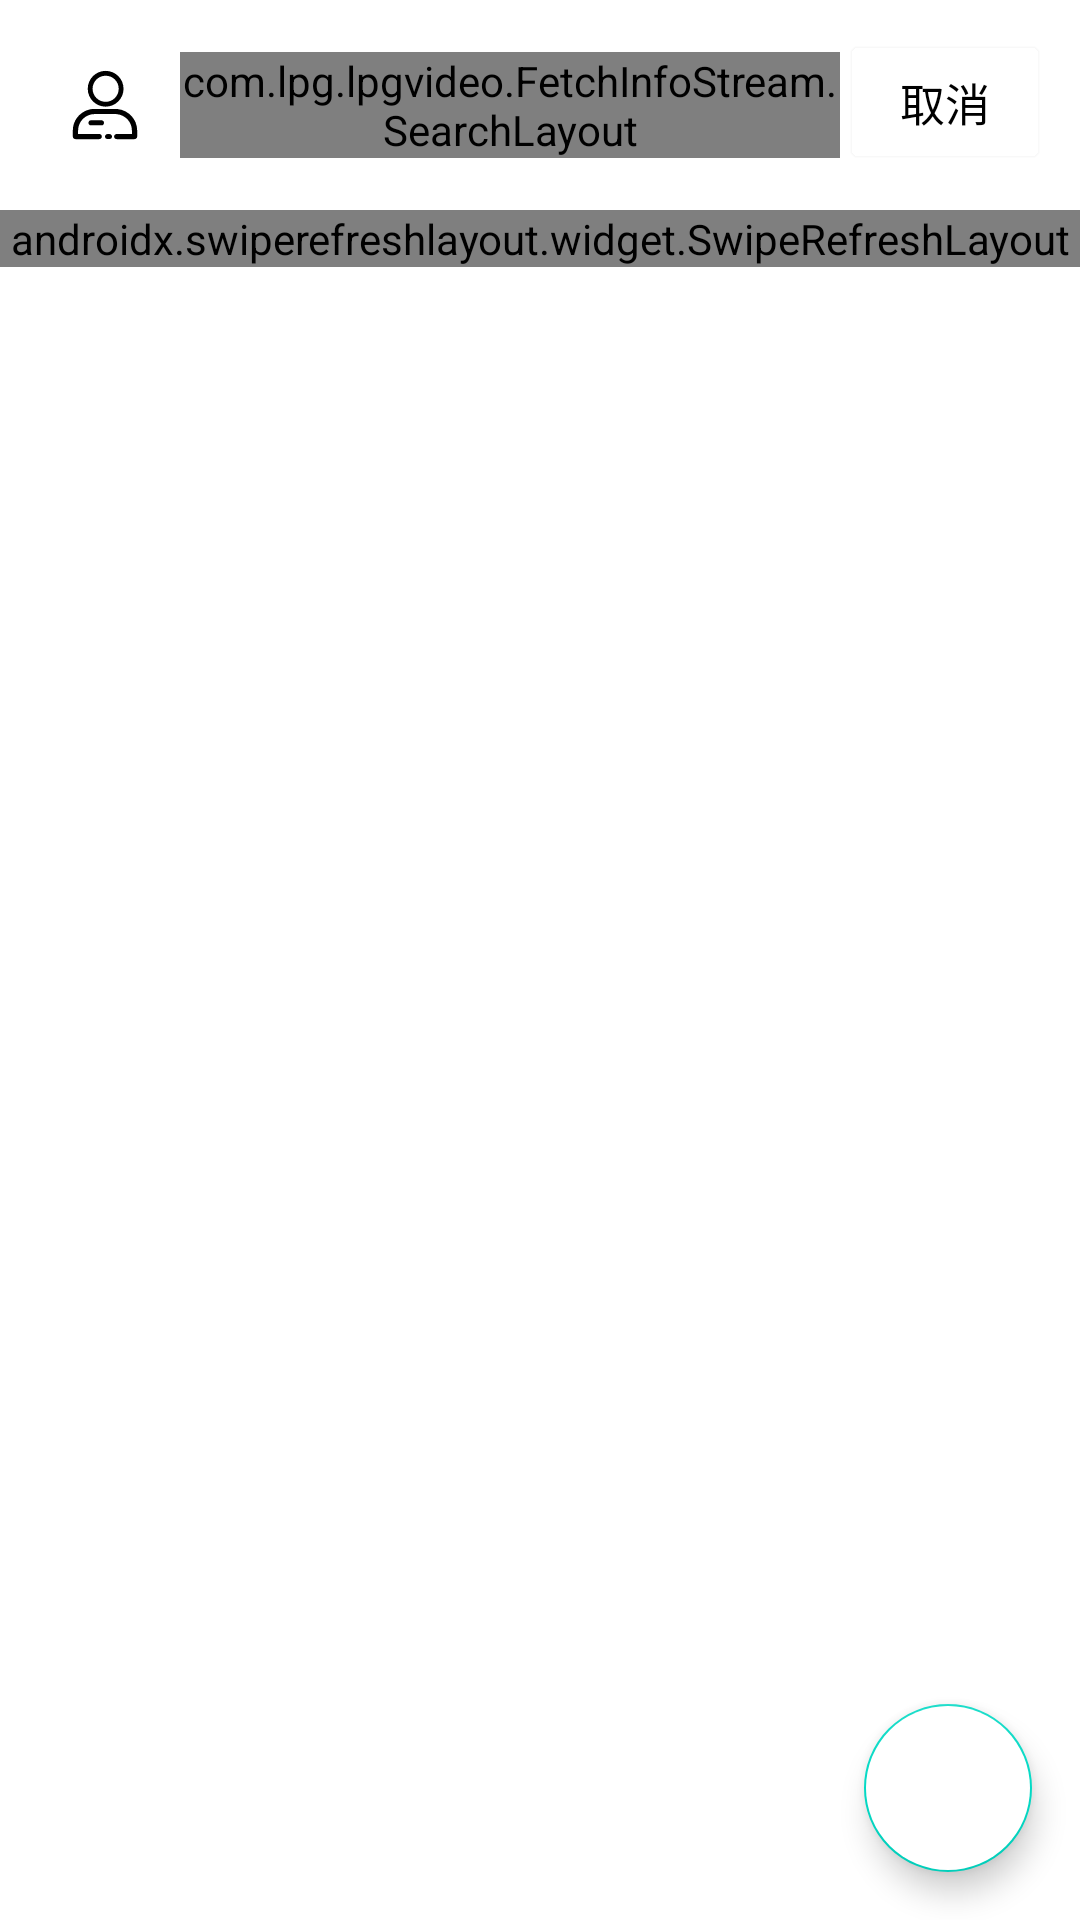

Android layout source for this screen:
<!-- AndroidManifest.xml: application theme Theme.example -->
<!-- res/layout/activity_main.xml -->
<?xml version="1.0" encoding="utf-8"?>
<androidx.coordinatorlayout.widget.CoordinatorLayout xmlns:android="http://schemas.android.com/apk/res/android"
    xmlns:app="http://schemas.android.com/apk/res-auto"
    xmlns:tools="http://schemas.android.com/tools"
    android:layout_width="match_parent"
    android:layout_height="match_parent"
    tools:context=".MainActivity">

    <LinearLayout
        android:layout_width="match_parent"
        android:layout_height="match_parent"
        android:orientation="vertical">

        <RelativeLayout xmlns:android="http://schemas.android.com/apk/res/android"
            android:layout_width="wrap_content"
            android:layout_height="wrap_content"
            android:padding="10sp">

            <Button
                android:id="@+id/cancel_button"
                android:layout_width="70sp"
                android:layout_height="wrap_content"
                android:layout_alignParentRight="true"
                android:backgroundTint="@color/white"
                android:outlineSpotShadowColor="@color/white"
                android:shadowColor="@color/white"
                android:text="取消"
                android:textColor="@color/black"
                android:textSize="15sp" />

            <com.lpg.example.FetchInfoStream.SearchLayout
                android:id="@+id/search_layout"
                android:layout_width="match_parent"
                android:layout_height="wrap_content"
                android:layout_centerVertical="true"
                android:layout_toLeftOf="@id/cancel_button"
                android:layout_toRightOf="@id/my_account" />

            <ImageView
                android:id="@+id/my_account"
                android:layout_width="50dp"
                android:layout_height="50dp"
                android:layout_centerVertical="true"
                android:src="@drawable/ic_account" />
        </RelativeLayout>

      <androidx.swiperefreshlayout.widget.SwipeRefreshLayout
          android:id="@+id/swipe"
          android:layout_width="match_parent"
          android:layout_height="wrap_content">
          <androidx.recyclerview.widget.RecyclerView
              android:id="@+id/recycler_view"
              android:layout_width="match_parent"
              android:layout_height="wrap_content"
              android:layout_margin="5dp"
              android:background="#ffc0cb" />
      </androidx.swiperefreshlayout.widget.SwipeRefreshLayout>


    </LinearLayout>

    <com.google.android.material.floatingactionbutton.FloatingActionButton
        android:id="@+id/fab"
        android:layout_width="wrap_content"
        android:layout_height="wrap_content"
        android:layout_gravity="bottom|end"
        android:layout_margin="16dp"
        android:backgroundTint="@color/white"
        android:tint="@color/black"
        android:outlineAmbientShadowColor="@color/black"
        app:srcCompat="@drawable/ic_plus_24dp" />
</androidx.coordinatorlayout.widget.CoordinatorLayout>
<!-- resources referenced by this layout -->
<resources>
  <!-- drawable ic_account (drawable) -->
  <vector xmlns:android="http://schemas.android.com/apk/res/android"
      android:width="200dp"
      android:height="200dp"
      android:viewportWidth="1024"
      android:viewportHeight="1024">
    <path
        android:pathData="M516.4,523.3c67.4,0 122.2,-54.7 122.2,-122.1S583.8,279 516.4,279s-122.2,54.7 -122.2,122.1S449,523.3 516.4,523.3zM427.2,401.2c0,-49.2 40,-89.2 89.2,-89.2s89.2,40 89.2,89.2 -40,89.2 -89.2,89.2 -89.2,-40 -89.2,-89.2zM597.9,539.5c-1.9,-0.7 -3.9,-1 -5.9,-1L442.1,538.5c-82.5,0 -149.6,65.8 -149.6,146.7v42.2c0,9.7 8.1,17.6 18,17.6h162c10,0 18,-7.9 18,-17.6s-8.1,-17.6 -18,-17.6L328.4,709.8v-24.6c0,-61.4 51,-111.4 113.7,-111.4h145.4c1,0.2 1.9,0.3 2.9,0.4 59,4.4 105.2,53.1 105.2,111v24.6L592,709.8c-10,0 -18,7.9 -18,17.6s8.1,17.6 18,17.6h121.5c9.9,0 18,-7.9 18,-17.6v-42.2c0,-74.6 -58.3,-137.7 -133.6,-145.7z"
        android:fillColor="#000000"/>
    <path
        android:pathData="M528.5,744.3h14.9c9.1,0 16.5,-7.5 16.5,-16.8s-7.4,-16.8 -16.5,-16.8h-14.9c-9.1,0 -16.5,7.5 -16.5,16.8s7.4,16.8 16.5,16.8zM413.1,650.7h78.1c7.6,0 13.8,-7.6 13.8,-16.9 0,-9.3 -6.2,-16.9 -13.8,-16.9h-78.1c-7.6,0 -13.8,7.6 -13.8,16.9 0,9.3 6.2,16.9 13.8,16.9z"
        android:fillColor="#000000"/>
  </vector>
  <style name="Theme.example" parent="Theme.MaterialComponents.DayNight.DarkActionBar">
          
          <item name="colorPrimary">@color/purple_500</item>
          <item name="colorPrimaryVariant">@color/purple_700</item>
          <item name="colorOnPrimary">@color/white</item>
          
          <item name="colorSecondary">@color/teal_200</item>
          <item name="colorSecondaryVariant">@color/teal_700</item>
          <item name="colorOnSecondary">@color/black</item>
          
          <item name="android:statusBarColor" tools:targetApi="l">?attr/colorPrimaryVariant</item>
          
      </style>
  <!-- not gathered from this repository: default colours our renderer supplied (Android Studio template values) -->
  <color name="purple_500">#FF6200EE</color>
  <color name="purple_700">#FF3700B3</color>
  <color name="teal_200">#FF03DAC5</color>
  <color name="teal_700">#FF018786</color>
  <color name="black">#FF000000</color>
  <color name="white">#FFFFFFFF</color>
</resources>
